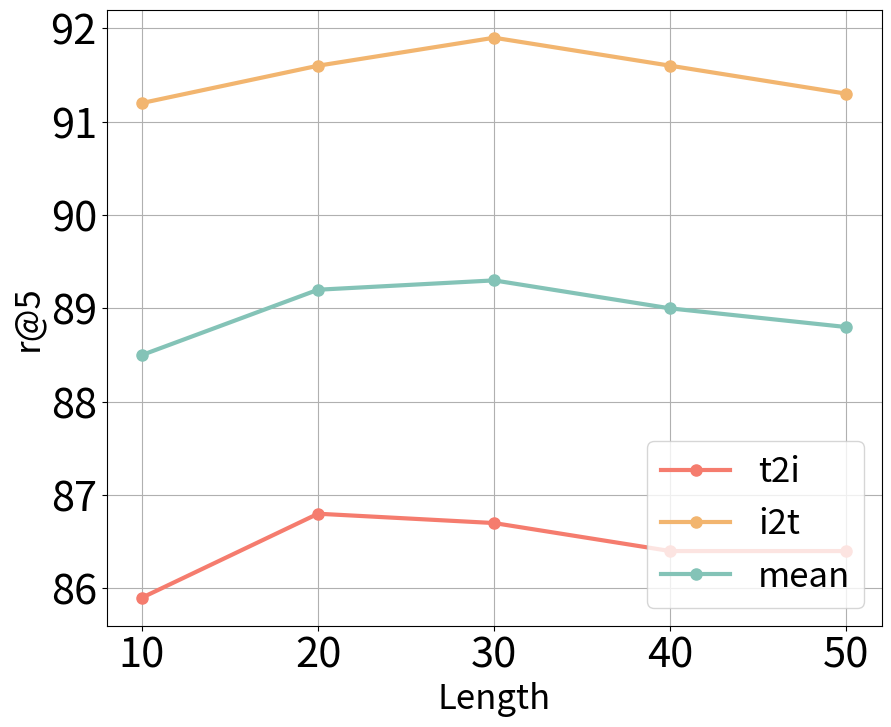
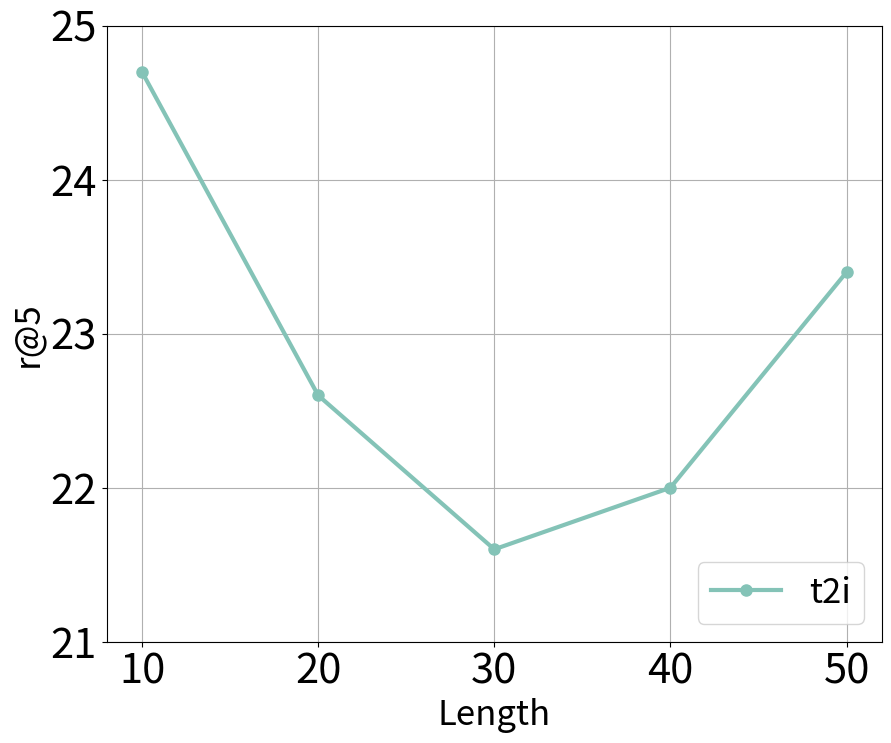

Here is the Python script that generated these plots, in order:
import matplotlib.pyplot as plt

modalities = [
    ("structure_weight_l", "structure_weight_r"),
    ("relation_weight_l", "relation_weight_r"),
    ("attribute_weight_l", "attribute_weight_r"),
    ("image_weight_l", "image_weight_r")
]
ordered_modalities = [
    ("name_weight_l", "name_weight_r", "Name"),
    ("image_weight_l", "image_weight_r", "Image"),
    ("structure_weight_l", "structure_weight_r", "Structure"),
    ("relation_weight_l", "relation_weight_r", "Relation"),
    ("attribute_weight_l", "attribute_weight_r", "Attribute"),
]
low_saturation_colors = [
    "#F4C2C2",  # Light Red
    "#FADFAD",  # Light Yellow
    "#ADD8E6",  # Light Blue
    "#90EE90",  # Light Green
    "#D8BFD8"   # Light Purple
]

length = [10, 20, 30, 40, 50]
hybrid_recall_t2i = [85.9, 86.8, 86.7, 86.4, 86.4]
hybrid_recall_i2t = [91.2, 91.6, 91.9, 91.6, 91.3]
hybrid_recall_mean = [88.5, 89.2, 89.3, 89.0, 88.8]

# 设置大字体
plt.rcParams.update({'font.size': 12})

fig, ax = plt.subplots(1, 1, figsize=(10, 8))

colors = ["#f57c6e", "#f2b56f", "#fae69e", "#84c3b7", "#88d8db", "#71b7ed", "#b8aeeb", " #f2a7da"]

ax.plot(length, hybrid_recall_t2i, marker='o', label='t2i', color=colors[0], linestyle='-', linewidth=3, markersize=8)
ax.plot(length, hybrid_recall_i2t, marker='o', label='i2t', color=colors[1], linestyle='-', linewidth=3, markersize=8)
ax.plot(length, hybrid_recall_mean, marker='o', label='mean', color=colors[3], linestyle='-', linewidth=3, markersize=8)

ax.set_xlabel('Length', fontsize=25)
ax.set_ylabel('r@5', fontsize=25)
plt.xticks([10, 20, 30, 40, 50])
# ax[0].set_xticks(x_axis)
ax.tick_params(axis='both', which='major', labelsize=30)
ax.grid(True)

ax.legend(['t2i', 'i2t', 'mean'], loc='lower right', ncol=1, fontsize=25)
# plt.tight_layout(rect=[0, 0, 1, 0.95])  # 调整整体布局以防止重叠
plt.savefig('flickr_length.pdf', format='pdf')

hybrid_recall_t2i = [24.7, 22.6, 21.6, 22.0, 23.4]

# 设置大字体
plt.rcParams.update({'font.size': 12})

fig1, ax1 = plt.subplots(1, 1, figsize=(10, 8))

colors = ["#f57c6e", "#f2b56f", "#fae69e", "#84c3b7", "#88d8db", "#71b7ed", "#b8aeeb", " #f2a7da"]

ax1.plot(length, hybrid_recall_t2i, marker='o', label='t2i', color=colors[3], linestyle='-', linewidth=3, markersize=8)

ax1.set_xlabel('Length', fontsize=25)
ax1.set_ylabel('r@5', fontsize=25)
plt.xticks([10, 20, 30, 40, 50])
plt.yticks([21, 22, 23, 24, 25])
ax1.tick_params(axis='both', which='major', labelsize=30)
# ax[0].set_xticks(x_axis)
ax1.legend(['t2i'], loc='lower right', ncol=1, fontsize=25)
ax1.grid(True)
# plt.tight_layout(rect=[0, 0, 1, 0.95])  # 调整整体布局以防止重叠
plt.savefig('rstpreid_length.pdf', format='pdf')
